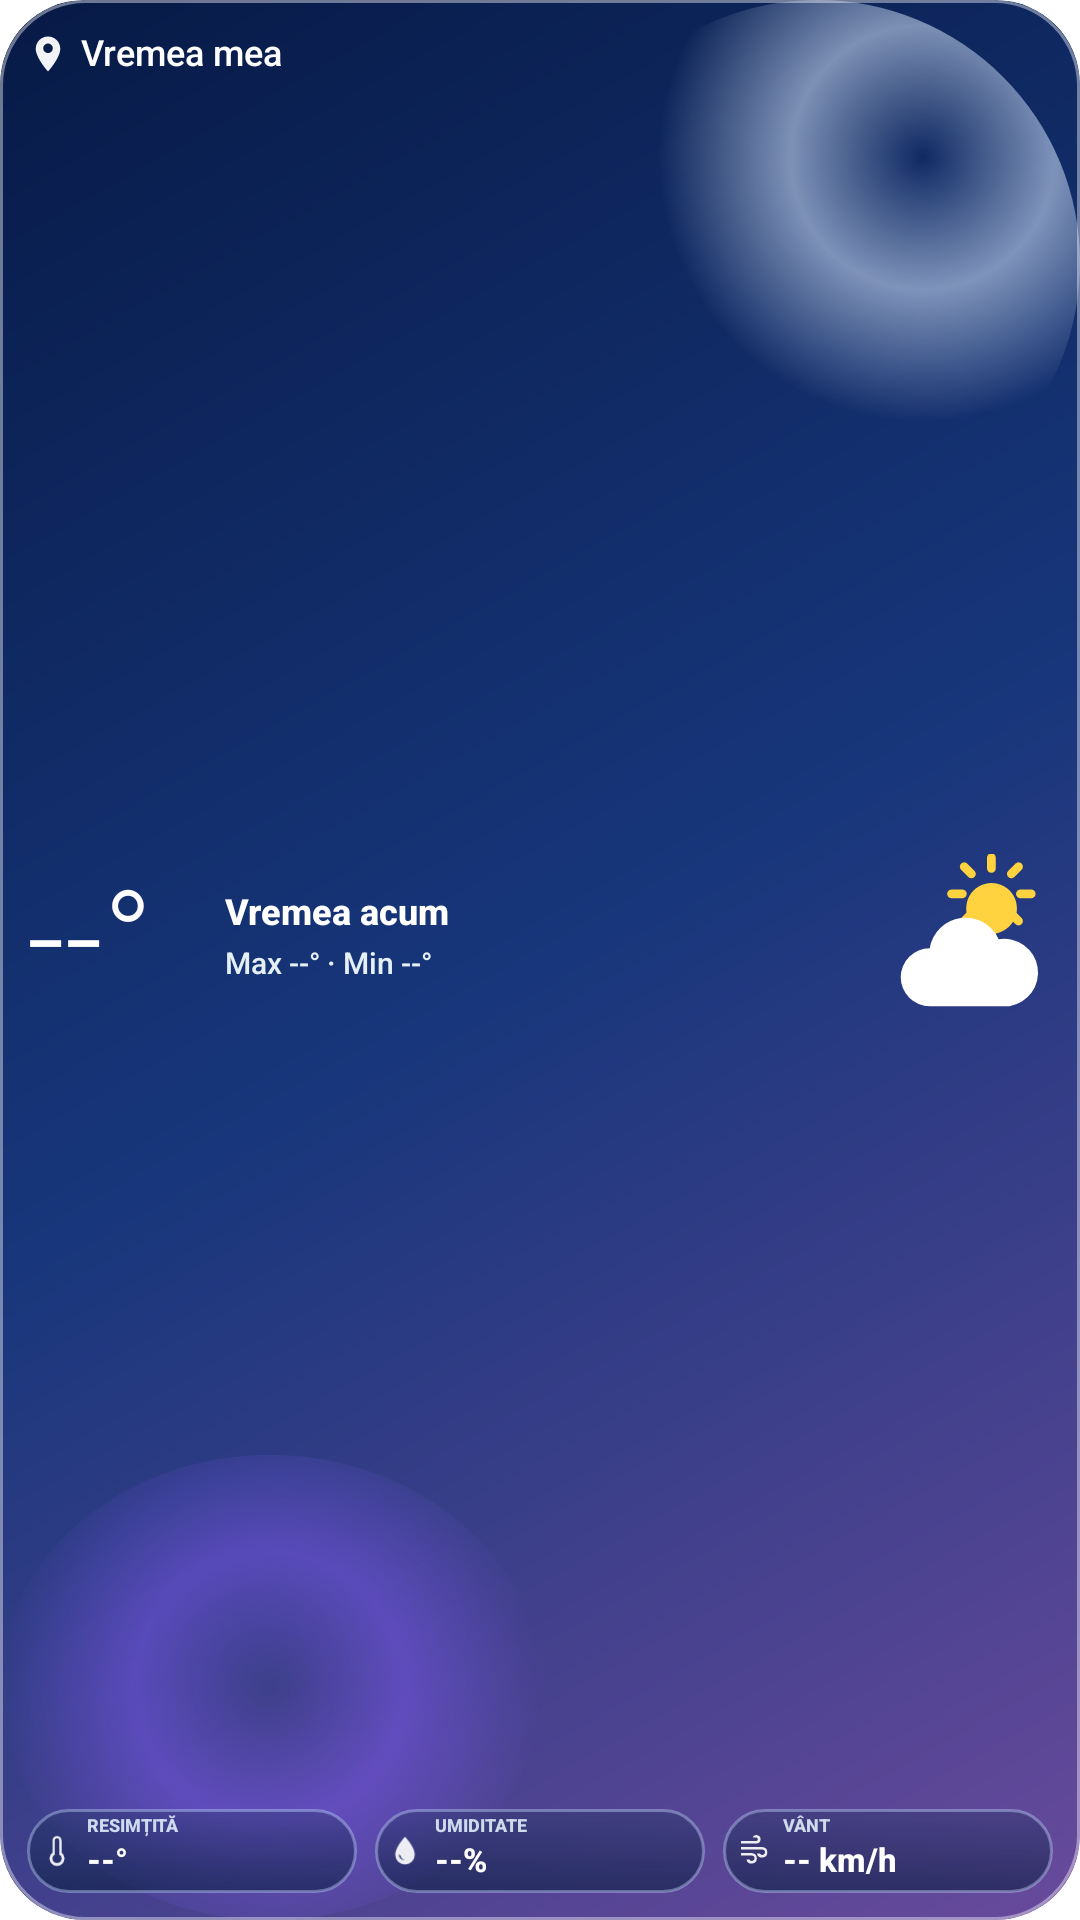

Layout XML and referenced resources for this Android screen:
<!-- AndroidManifest.xml: application theme android:Theme.Translucent.NoTitleBar -->
<!-- res/layout/widget_details_short.xml -->
<?xml version='1.0' encoding='utf-8'?>
<LinearLayout xmlns:android="http://schemas.android.com/apk/res/android" android:id="@+id/details_root" android:layout_width="match_parent" android:layout_height="match_parent" android:background="@drawable/widget_weather_night" android:clipToOutline="true" android:orientation="vertical" android:padding="9dp">
    <LinearLayout android:layout_width="match_parent" android:layout_height="18dp" android:orientation="horizontal" android:gravity="center_vertical">
        <TextView android:id="@+id/details_oras" android:layout_width="0dp" android:layout_height="wrap_content" android:includeFontPadding="false" android:maxLines="1" android:ellipsize="end" android:fontFamily="sans-serif-medium" android:textColor="#FFFFFFFF" android:textSize="12sp" android:autoSizeTextType="uniform" android:autoSizeMinTextSize="6sp" android:autoSizeMaxTextSize="12sp" android:autoSizeStepGranularity="1sp" android:text="@string/widget_preview_city" android:drawableStart="@drawable/ic_widget_location" android:drawablePadding="4dp" android:layout_weight="1" />
        <TextView android:id="@+id/details_actualizat" android:layout_width="40dp" android:layout_height="wrap_content" android:includeFontPadding="false" android:maxLines="1" android:ellipsize="end" android:fontFamily="sans-serif-medium" android:textColor="#FFFFFFFF" android:textSize="9sp" android:autoSizeTextType="uniform" android:autoSizeMinTextSize="5sp" android:autoSizeMaxTextSize="9sp" android:autoSizeStepGranularity="1sp" android:text="" android:gravity="end" />
    </LinearLayout>
    <LinearLayout android:layout_width="match_parent" android:layout_height="0dp" android:layout_weight="1" android:orientation="horizontal" android:gravity="center_vertical" android:baselineAligned="false" android:layout_marginTop="2dp" android:layout_marginBottom="5dp" android:id="@+id/details_hero">
        <LinearLayout android:layout_width="0dp" android:layout_height="match_parent" android:layout_weight="1" android:orientation="horizontal" android:gravity="center_vertical">
            <TextView android:id="@+id/details_temp" android:layout_width="66dp" android:layout_height="match_parent" android:includeFontPadding="false" android:maxLines="1" android:ellipsize="end" android:fontFamily="sans-serif-light" android:textColor="#FFFFFFFF" android:textSize="28sp" android:autoSizeTextType="uniform" android:autoSizeMinTextSize="16sp" android:autoSizeMaxTextSize="44sp" android:autoSizeStepGranularity="1sp" android:text="--°" android:gravity="center_vertical" />
            <LinearLayout android:layout_width="0dp" android:layout_height="match_parent" android:layout_weight="1" android:orientation="vertical" android:gravity="center_vertical">
                <TextView android:id="@+id/details_desc" android:layout_width="match_parent" android:layout_height="16dp" android:includeFontPadding="false" android:maxLines="1" android:ellipsize="end" android:fontFamily="sans-serif-medium" android:textColor="#FFFFFFFF" android:textSize="12sp" android:autoSizeTextType="uniform" android:autoSizeMinTextSize="5sp" android:autoSizeMaxTextSize="12sp" android:autoSizeStepGranularity="1sp" android:text="Vremea acum" android:textStyle="bold" />
                <TextView android:id="@+id/details_maxmin" android:layout_width="match_parent" android:layout_height="14dp" android:includeFontPadding="false" android:maxLines="1" android:ellipsize="end" android:fontFamily="sans-serif-medium" android:textColor="#EDF5FFFF" android:textSize="10sp" android:autoSizeTextType="uniform" android:autoSizeMinTextSize="5sp" android:autoSizeMaxTextSize="10sp" android:autoSizeStepGranularity="1sp" android:text="Max --° · Min --°" android:layout_marginTop="2dp" />
            </LinearLayout>
        </LinearLayout>
        <ImageView android:id="@+id/details_icon" android:layout_width="58dp" android:layout_height="match_parent" android:layout_marginStart="8dp" android:scaleType="fitCenter" android:contentDescription="Starea vremii" android:src="@drawable/ic_w_partial" />
    </LinearLayout>
    <TextView android:id="@+id/details_warning" android:layout_width="match_parent" android:layout_height="16dp" android:includeFontPadding="false" android:maxLines="1" android:ellipsize="end" android:fontFamily="sans-serif-medium" android:textColor="#202E43" android:textSize="9sp" android:autoSizeTextType="uniform" android:autoSizeMinTextSize="7sp" android:autoSizeMaxTextSize="9sp" android:autoSizeStepGranularity="1sp" android:text="! COD" android:background="@drawable/widget_warning_yellow" android:visibility="gone" android:paddingStart="7dp" android:paddingEnd="7dp" android:layout_marginBottom="3dp" />
    <LinearLayout android:layout_width="match_parent" android:layout_height="28dp" android:orientation="horizontal" android:baselineAligned="false" android:id="@+id/details_metrics">
        <LinearLayout android:layout_width="0dp" android:layout_height="match_parent" android:layout_weight="1" android:layout_marginStart="0dp" android:layout_marginEnd="3dp" android:background="@drawable/widget_details_panel" android:orientation="horizontal" android:gravity="center" android:paddingStart="4dp" android:paddingEnd="4dp" android:paddingTop="2dp" android:paddingBottom="2dp">
            <ImageView android:layout_width="12dp" android:layout_height="12dp" android:src="@drawable/ic_widget_thermo" android:contentDescription="RESIMȚITĂ" />
            <LinearLayout android:layout_width="0dp" android:layout_height="match_parent" android:layout_weight="1" android:layout_marginStart="4dp" android:orientation="vertical" android:gravity="center_vertical">
                <TextView android:id="@+id/details_feels_label" android:layout_width="match_parent" android:layout_height="0dp" android:includeFontPadding="false" android:maxLines="1" android:ellipsize="end" android:fontFamily="sans-serif-medium" android:textColor="#D8E8F8FF" android:textSize="6sp" android:autoSizeTextType="uniform" android:autoSizeMinTextSize="3sp" android:autoSizeMaxTextSize="6sp" android:autoSizeStepGranularity="1sp" android:text="RESIMȚITĂ" android:textStyle="bold" android:layout_weight="1" />
                <TextView android:id="@+id/details_feels" android:layout_width="match_parent" android:layout_height="0dp" android:includeFontPadding="false" android:maxLines="1" android:ellipsize="end" android:fontFamily="sans-serif-medium" android:textColor="#FFFFFFFF" android:textSize="11sp" android:autoSizeTextType="uniform" android:autoSizeMinTextSize="5sp" android:autoSizeMaxTextSize="11sp" android:autoSizeStepGranularity="1sp" android:text="--°" android:textStyle="bold" android:layout_weight="1.7" />
            </LinearLayout>
        </LinearLayout>
        <LinearLayout android:layout_width="0dp" android:layout_height="match_parent" android:layout_weight="1" android:layout_marginStart="3dp" android:layout_marginEnd="3dp" android:background="@drawable/widget_details_panel" android:orientation="horizontal" android:gravity="center" android:paddingStart="4dp" android:paddingEnd="4dp" android:paddingTop="2dp" android:paddingBottom="2dp">
            <ImageView android:layout_width="12dp" android:layout_height="12dp" android:src="@drawable/ic_widget_drop" android:contentDescription="UMIDITATE" />
            <LinearLayout android:layout_width="0dp" android:layout_height="match_parent" android:layout_weight="1" android:layout_marginStart="4dp" android:orientation="vertical" android:gravity="center_vertical">
                <TextView android:id="@+id/details_humidity_label" android:layout_width="match_parent" android:layout_height="0dp" android:includeFontPadding="false" android:maxLines="1" android:ellipsize="end" android:fontFamily="sans-serif-medium" android:textColor="#D8E8F8FF" android:textSize="6sp" android:autoSizeTextType="uniform" android:autoSizeMinTextSize="3sp" android:autoSizeMaxTextSize="6sp" android:autoSizeStepGranularity="1sp" android:text="UMIDITATE" android:textStyle="bold" android:layout_weight="1" />
                <TextView android:id="@+id/details_humidity" android:layout_width="match_parent" android:layout_height="0dp" android:includeFontPadding="false" android:maxLines="1" android:ellipsize="end" android:fontFamily="sans-serif-medium" android:textColor="#FFFFFFFF" android:textSize="11sp" android:autoSizeTextType="uniform" android:autoSizeMinTextSize="5sp" android:autoSizeMaxTextSize="11sp" android:autoSizeStepGranularity="1sp" android:text="--%" android:textStyle="bold" android:layout_weight="1.7" />
            </LinearLayout>
        </LinearLayout>
        <LinearLayout android:layout_width="0dp" android:layout_height="match_parent" android:layout_weight="1" android:layout_marginStart="3dp" android:layout_marginEnd="0dp" android:background="@drawable/widget_details_panel" android:orientation="horizontal" android:gravity="center" android:paddingStart="4dp" android:paddingEnd="4dp" android:paddingTop="2dp" android:paddingBottom="2dp">
            <ImageView android:layout_width="12dp" android:layout_height="12dp" android:src="@drawable/ic_widget_wind" android:contentDescription="VÂNT" />
            <LinearLayout android:layout_width="0dp" android:layout_height="match_parent" android:layout_weight="1" android:layout_marginStart="4dp" android:orientation="vertical" android:gravity="center_vertical">
                <TextView android:id="@+id/details_wind_label" android:layout_width="match_parent" android:layout_height="0dp" android:includeFontPadding="false" android:maxLines="1" android:ellipsize="end" android:fontFamily="sans-serif-medium" android:textColor="#D8E8F8FF" android:textSize="6sp" android:autoSizeTextType="uniform" android:autoSizeMinTextSize="3sp" android:autoSizeMaxTextSize="6sp" android:autoSizeStepGranularity="1sp" android:text="VÂNT" android:textStyle="bold" android:layout_weight="1" />
                <TextView android:id="@+id/details_wind" android:layout_width="match_parent" android:layout_height="0dp" android:includeFontPadding="false" android:maxLines="1" android:ellipsize="end" android:fontFamily="sans-serif-medium" android:textColor="#FFFFFFFF" android:textSize="11sp" android:autoSizeTextType="uniform" android:autoSizeMinTextSize="5sp" android:autoSizeMaxTextSize="11sp" android:autoSizeStepGranularity="1sp" android:text="-- km/h" android:textStyle="bold" android:layout_weight="1.7" />
            </LinearLayout>
        </LinearLayout>
    </LinearLayout>
</LinearLayout>
<!-- resources referenced by this layout -->
<resources>
  <!-- drawable ic_w_partial (drawable) -->
  <vector xmlns:android="http://schemas.android.com/apk/res/android"
      android:width="48dp" android:height="48dp" android:viewportWidth="48" android:viewportHeight="48">
      <path android:fillColor="#FFD23F" android:pathData="M31,8a7,7 0 1,0 0.1,0z"/>
      <path android:strokeColor="#FFD23F" android:strokeWidth="2.4" android:strokeLineCap="round"
          android:pathData="M31,1v3 M31,19v3 M20,11h3 M39,11h3 M23.5,3.5l2,2 M36.5,16.5l2,2 M38.5,3.5l-2,2 M25.5,16.5l-2,2"/>
      <path android:fillColor="#FFFFFF"
          android:pathData="M14,42a8,8 0 0,1 0,-16 10,10 0 0,1 19,-2.5 8,8 0 0,1 3,18.5z"/>
  </vector>
  <!-- drawable ic_widget_drop (drawable) -->
  <vector xmlns:android="http://schemas.android.com/apk/res/android" android:width="14dp" android:height="14dp" android:viewportWidth="24" android:viewportHeight="24">
      <path android:fillColor="#E8FFFFFF" android:pathData="M12,2.5S5.5,9.2 5.5,14.5a6.5,6.5 0,1 0,13,0C18.5,9.2 12,2.5 12,2.5zM9,15c0.3,1.7 1.3,2.7 3,3c-2.4,0.4 -4.4,-1.6 -4,-4c0.2,0.6 0.5,0.9 1,1z" />
  </vector>
  <!-- drawable ic_widget_location (drawable) -->
  <vector xmlns:android="http://schemas.android.com/apk/res/android" android:width="14dp" android:height="14dp" android:viewportWidth="24" android:viewportHeight="24">
      <path android:fillColor="#F2FFFFFF" android:pathData="M12,2C8.13,2 5,5.13 5,9c0,5.25 7,13 7,13s7,-7.75 7,-13c0,-3.87 -3.13,-7 -7,-7zM12,11.5A2.5,2.5 0,1 1,12,6a2.5,2.5 0,0 1,0,5.5z" />
  </vector>
  <!-- drawable ic_widget_thermo (drawable) -->
  <vector xmlns:android="http://schemas.android.com/apk/res/android" android:width="14dp" android:height="14dp" android:viewportWidth="24" android:viewportHeight="24">
      <path android:fillColor="#E8FFFFFF" android:pathData="M15,13V5a3,3 0,0 0,-6,0v8a5,5 0,1 0,6,0zM12,20a3,3 0,0 1,-1.5,-5.6V5a1.5,1.5 0,0 1,3,0v9.4A3,3 0,0 1,12,20z" />
  </vector>
  <!-- drawable ic_widget_wind (drawable) -->
  <vector xmlns:android="http://schemas.android.com/apk/res/android" android:width="15dp" android:height="15dp" android:viewportWidth="24" android:viewportHeight="24">
      <path android:fillColor="#E8FFFFFF" android:pathData="M4,7h10.2a2.8,2.8 0,1 0,-2.5,-4h2.1a1.2,1.2 0,1 1,0.4,2.4H4V7zM4,11h14.2a1.8,1.8 0,1 1,-1.6,2.6h-2a3.5,3.5 0,1 0,3.6,-4.2H4V11zM4,15h7.2a1.8,1.8 0,1 1,-1.6,2.6h-2a3.5,3.5 0,1 0,3.6,-4.2H4V15z" />
  </vector>
  <!-- drawable widget_details_panel (drawable) -->
  <?xml version="1.0" encoding="utf-8"?>
  <shape xmlns:android="http://schemas.android.com/apk/res/android">
   <corners android:radius="16dp"/>
   <gradient android:angle="270" android:startColor="#501C315C" android:endColor="#9C0B1E44"/>
   <stroke android:width="1dp" android:color="#60C6DFFF"/>
  </shape>
  <!-- drawable widget_warning_yellow (drawable) -->
  <?xml version="1.0" encoding="utf-8"?>
  <shape xmlns:android="http://schemas.android.com/apk/res/android" android:shape="rectangle">
      <corners android:radius="12dp" />
      <solid android:color="#FFFFD34F" />
  </shape>
  <string name="widget_preview_city">Vremea mea</string>
</resources>
